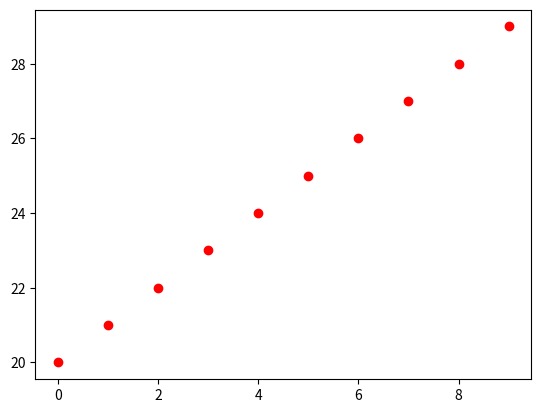

The script that saved this image:
#!/usr/bin/python

import matplotlib
matplotlib.use('Agg')

from matplotlib.backends.backend_pdf import PdfPages
import matplotlib.pyplot as plt



class pngOutput(object):
	def __init__(self,filename):
		self.filename = filename
	def write(self,data = None):
		plt.savefig(self.filename)
	def close(self):
		pass


if __name__ == '__main__':
	
	o = pngOutput('test.png')
	x = range(10)
	y = range(20,30)
	plt.plot(x,y,'ro')

	o.write()
	'''
	x = range(100)
	y = range(10,110)
	plt.plot(x,y,'bx')
	o.write()
	'''
	o.close()		
